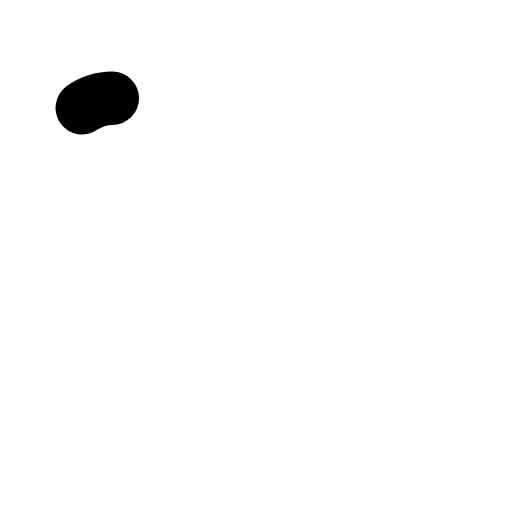
t = 0.00 s
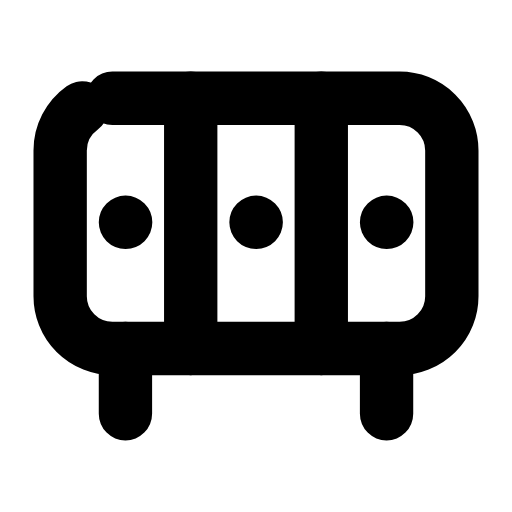
t = 0.24 s
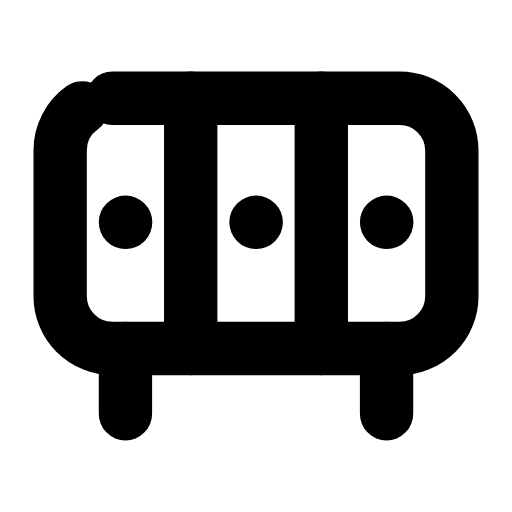
t = 0.47 s
t = 0.68 s: frame unchanged from t = 0.47 s, image omitted
t = 0.93 s: frame unchanged from t = 0.47 s, image omitted
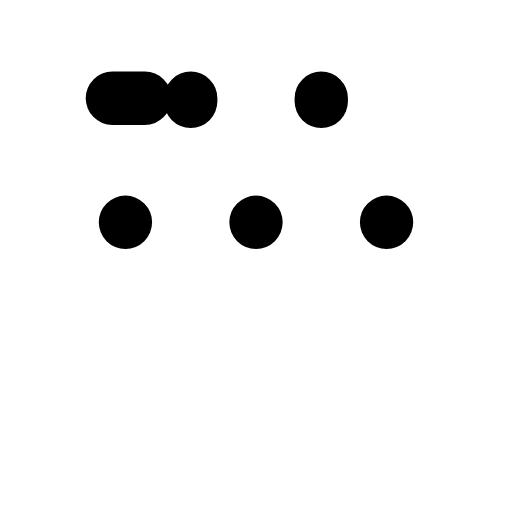
t = 1.17 s

The animated SVG that drew these frames (rendered in a browser with its animation timeline set to each time). Animation: 4 SMIL elements (animate=4); one cycle of 1.40 s, repeats indefinitely.

<svg xmlns="http://www.w3.org/2000/svg" width="24" height="24" viewBox="0 0 24 24" fill="none"><g transform="translate(-0.24 -1.005) scale(1.02)"><rect stroke="currentColor" stroke-width="2.451" stroke-linecap="round" stroke-linejoin="round" fill="none" x="3" y="5.5" width="18" height="11.5" rx="2.4" pathLength="1" stroke-dasharray="1"><animate attributeName="stroke-dashoffset" values="1;1;0;0;0;0;1;1;1" keyTimes="0;0;0.189;0.45;0.6;0.774;0.9;0.9;1" dur="1.4s" repeatCount="indefinite" calcMode="spline" keySplines="0.16 1 0.3 1;0.16 1 0.3 1;0.16 1 0.3 1;0.16 1 0.3 1;0.16 1 0.3 1;0.16 1 0.3 1;0.16 1 0.3 1;0.16 1 0.3 1"/></rect><path stroke="currentColor" stroke-width="2.451" stroke-linecap="round" stroke-linejoin="round" fill="none" d="M9 5.5L9 17M15 5.5L15 17" pathLength="1" stroke-dasharray="1"><animate attributeName="stroke-dashoffset" values="1;1;0;0;0;0;1;1;1" keyTimes="0;0.0315;0.2205;0.45;0.6;0.753;0.879;0.9;1" dur="1.4s" repeatCount="indefinite" calcMode="spline" keySplines="0.16 1 0.3 1;0.16 1 0.3 1;0.16 1 0.3 1;0.16 1 0.3 1;0.16 1 0.3 1;0.16 1 0.3 1;0.16 1 0.3 1;0.16 1 0.3 1"/></path><path stroke="currentColor" stroke-width="2.451" stroke-linecap="round" stroke-linejoin="round" fill="none" d="M6 11.2L6.01 11.2M12 11.2L12.01 11.2M18 11.2L18.01 11.2" pathLength="1" stroke-dasharray="1"><animate attributeName="stroke-dashoffset" values="1;1;0;0;0;0;1;1;1" keyTimes="0;0.063;0.252;0.45;0.6;0.732;0.858;0.9;1" dur="1.4s" repeatCount="indefinite" calcMode="spline" keySplines="0.16 1 0.3 1;0.16 1 0.3 1;0.16 1 0.3 1;0.16 1 0.3 1;0.16 1 0.3 1;0.16 1 0.3 1;0.16 1 0.3 1;0.16 1 0.3 1"/></path><path stroke="currentColor" stroke-width="2.451" stroke-linecap="round" stroke-linejoin="round" fill="none" d="M6 17L6 20M18 17L18 20" pathLength="1" stroke-dasharray="1"><animate attributeName="stroke-dashoffset" values="1;1;0;0;0;0;1;1;1" keyTimes="0;0.0945;0.2835;0.45;0.6;0.711;0.837;0.9;1" dur="1.4s" repeatCount="indefinite" calcMode="spline" keySplines="0.16 1 0.3 1;0.16 1 0.3 1;0.16 1 0.3 1;0.16 1 0.3 1;0.16 1 0.3 1;0.16 1 0.3 1;0.16 1 0.3 1;0.16 1 0.3 1"/></path></g></svg>
